Run: headless pygame with SDL's dummy video driver; simulated clock (each Clock.tick advances the game by its frame time, no real sleeping); random seed 0; keys injected as events and as key.get_pressed() state; no mouse input.
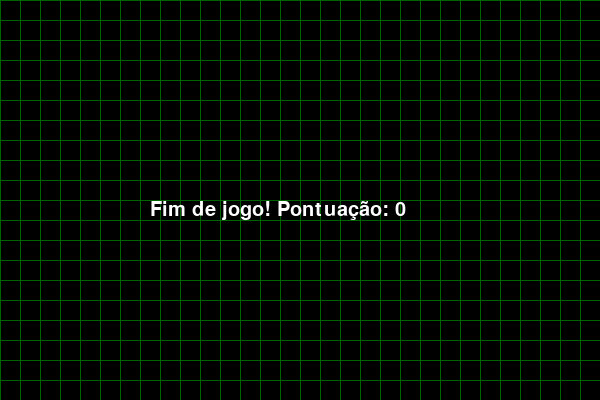
Frame 1 of 1 · flips 1–60 · no input (game ended)

The pygame program that drew these frames:

import pygame
import random
import sys

# === Constantes ===
LARGURA_JANELA = 600
ALTURA_JANELA = 400
TAMANHO_CELULA = 20
FPS = 10

# === Cores ===
BRANCO = (255, 255, 255)
VERDE = (0, 200, 0)
VERDE_ESCURO = (0, 100, 0)
VERMELHO = (255, 0, 0)
PRETO = (0, 0, 0)


# === Funções auxiliares ===
def desenhar_grade(tela):
    for x in range(0, LARGURA_JANELA, TAMANHO_CELULA):
        pygame.draw.line(tela, VERDE_ESCURO, (x, 0), (x, ALTURA_JANELA))
    for y in range(0, ALTURA_JANELA, TAMANHO_CELULA):
        pygame.draw.line(tela, VERDE_ESCURO, (0, y), (LARGURA_JANELA, y))


def desenhar_cobrinha(tela, cobrinha):
    for segmento in cobrinha:
        pygame.draw.rect(tela, VERDE, pygame.Rect(segmento[0], segmento[1], TAMANHO_CELULA, TAMANHO_CELULA))


def desenhar_comida(tela, posicao_comida):
    pygame.draw.rect(tela, VERMELHO, pygame.Rect(posicao_comida[0], posicao_comida[1], TAMANHO_CELULA, TAMANHO_CELULA))


def gerar_posicao_aleatoria_comida():
    x = random.randint(0, (LARGURA_JANELA - TAMANHO_CELULA) // TAMANHO_CELULA) * TAMANHO_CELULA
    y = random.randint(0, (ALTURA_JANELA - TAMANHO_CELULA) // TAMANHO_CELULA) * TAMANHO_CELULA
    return x, y


def exibir_game_over(tela, pontuacao):
    fonte = pygame.font.SysFont('arial', 30)
    texto = fonte.render(f"Fim de jogo! Pontuação: {pontuacao}", True, BRANCO)
    tela.blit(texto, (LARGURA_JANELA // 4, ALTURA_JANELA // 2))
    pygame.display.flip()
    pygame.time.wait(3000)
    pygame.quit()
    sys.exit()


# === Função principal ===
def main():
    pygame.init()
    tela = pygame.display.set_mode((LARGURA_JANELA, ALTURA_JANELA))
    pygame.display.set_caption("Jogo da Cobrinha")
    relogio = pygame.time.Clock()

    cobrinha = [(100, 100), (80, 100), (60, 100)]
    direcao = (TAMANHO_CELULA, 0)
    posicao_comida = gerar_posicao_aleatoria_comida()

    executando = True
    while executando:
        tela.fill(PRETO)
        desenhar_grade(tela)

        # Eventos
        for evento in pygame.event.get():
            if evento.type == pygame.QUIT:
                executando = False

            if evento.type == pygame.KEYDOWN:
                if evento.key == pygame.K_UP and direcao != (0, TAMANHO_CELULA):
                    direcao = (0, -TAMANHO_CELULA)
                elif evento.key == pygame.K_DOWN and direcao != (0, -TAMANHO_CELULA):
                    direcao = (0, TAMANHO_CELULA)
                elif evento.key == pygame.K_LEFT and direcao != (TAMANHO_CELULA, 0):
                    direcao = (-TAMANHO_CELULA, 0)
                elif evento.key == pygame.K_RIGHT and direcao != (-TAMANHO_CELULA, 0):
                    direcao = (TAMANHO_CELULA, 0)

        # Atualiza a posição da cabeça
        cabeca_x, cabeca_y = cobrinha[0]
        nova_cabeca = (cabeca_x + direcao[0], cabeca_y + direcao[1])
        cobrinha.insert(0, nova_cabeca)

        # Verifica colisão com comida
        if nova_cabeca == posicao_comida:
            posicao_comida = gerar_posicao_aleatoria_comida()
        else:
            cobrinha.pop()

        # Verifica colisão com paredes ou com o corpo
        if (nova_cabeca[0] < 0 or nova_cabeca[0] >= LARGURA_JANELA or
            nova_cabeca[1] < 0 or nova_cabeca[1] >= ALTURA_JANELA or
            nova_cabeca in cobrinha[1:]):
            exibir_game_over(tela, len(cobrinha) - 3)

        desenhar_cobrinha(tela, cobrinha)
        desenhar_comida(tela, posicao_comida)

        pygame.display.update()
        relogio.tick(FPS)

    pygame.quit()


if __name__ == "__main__":
    main()
